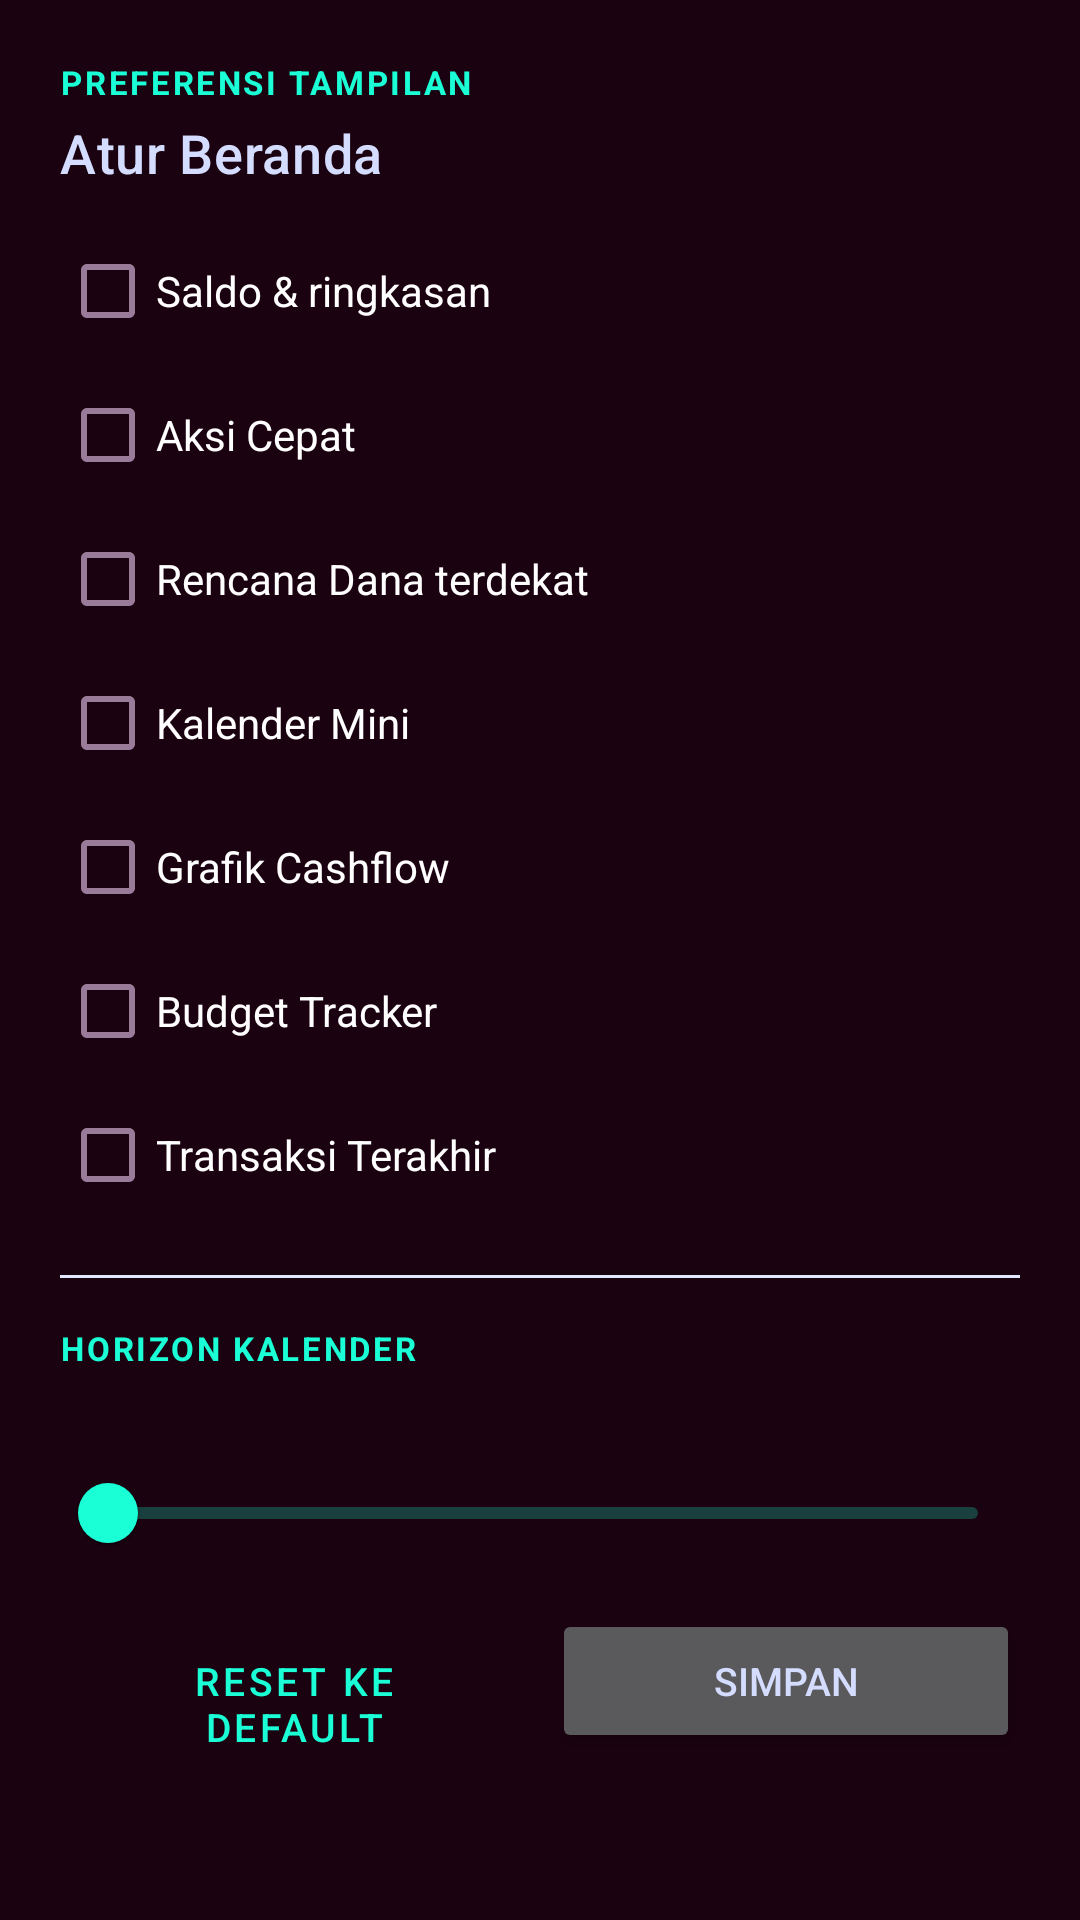

Write the Android layout XML for this screen, with the resource values it uses.
<!-- AndroidManifest.xml: application theme Theme.Budgeting.Dark -->
<!-- res/layout/sheet_home_customize.xml -->
<?xml version="1.0" encoding="utf-8"?>
<androidx.core.widget.NestedScrollView xmlns:android="http://schemas.android.com/apk/res/android"
    xmlns:app="http://schemas.android.com/apk/res-auto"
    android:layout_width="match_parent"
    android:layout_height="wrap_content">

    <LinearLayout
        android:layout_width="match_parent"
        android:layout_height="wrap_content"
        android:orientation="vertical"
        android:padding="20dp">

        <TextView
            android:layout_width="wrap_content"
            android:layout_height="wrap_content"
            android:layout_marginBottom="4dp"
            android:letterSpacing="0.08"
            android:text="@string/prefs_eyebrow"
            android:textAllCaps="true"
            android:textColor="?attr/colorPrimary"
            android:textSize="11sp"
            android:textStyle="bold" />

        <TextView
            android:layout_width="match_parent"
            android:layout_height="wrap_content"
            android:layout_marginBottom="10dp"
            android:text="@string/home_customize"
            android:textAppearance="@style/TextAppearance.MansxHeadline"
            android:textColor="?attr/colorOnSurface"
            android:textSize="18sp" />

        <com.google.android.material.checkbox.MaterialCheckBox
            android:id="@+id/chk_saldo"
            android:layout_width="match_parent"
            android:layout_height="wrap_content"
            android:text="@string/widget_saldo" />

        <com.google.android.material.checkbox.MaterialCheckBox
            android:id="@+id/chk_quick"
            android:layout_width="match_parent"
            android:layout_height="wrap_content"
            android:text="@string/widget_quick" />

        <com.google.android.material.checkbox.MaterialCheckBox
            android:id="@+id/chk_plan"
            android:layout_width="match_parent"
            android:layout_height="wrap_content"
            android:text="@string/widget_plan" />

        <com.google.android.material.checkbox.MaterialCheckBox
            android:id="@+id/chk_calendar"
            android:layout_width="match_parent"
            android:layout_height="wrap_content"
            android:text="@string/widget_calendar" />

        <com.google.android.material.checkbox.MaterialCheckBox
            android:id="@+id/chk_chart"
            android:layout_width="match_parent"
            android:layout_height="wrap_content"
            android:text="@string/widget_chart" />

        <com.google.android.material.checkbox.MaterialCheckBox
            android:id="@+id/chk_budget"
            android:layout_width="match_parent"
            android:layout_height="wrap_content"
            android:text="@string/widget_budget" />

        <com.google.android.material.checkbox.MaterialCheckBox
            android:id="@+id/chk_last"
            android:layout_width="match_parent"
            android:layout_height="wrap_content"
            android:text="@string/widget_last" />

        <View
            android:layout_width="match_parent"
            android:layout_height="1dp"
            android:layout_marginVertical="16dp"
            android:background="@color/border_color" />

        <TextView
            android:layout_width="wrap_content"
            android:layout_height="wrap_content"
            android:layout_marginBottom="4dp"
            android:letterSpacing="0.08"
            android:text="@string/horizon_eyebrow"
            android:textAllCaps="true"
            android:textColor="?attr/colorPrimary"
            android:textSize="11sp"
            android:textStyle="bold" />

        <TextView
            android:id="@+id/tv_horizon_label"
            android:layout_width="match_parent"
            android:layout_height="wrap_content"
            android:layout_marginTop="2dp"
            android:textColor="?attr/colorOnSurface"
            android:textSize="13sp" />

        <com.google.android.material.slider.Slider
            android:id="@+id/slider_horizon"
            android:layout_width="match_parent"
            android:layout_height="wrap_content"
            android:stepSize="0"
            android:valueFrom="7"
            android:valueTo="90" />

        <LinearLayout
            android:layout_width="match_parent"
            android:layout_height="wrap_content"
            android:layout_marginTop="8dp"
            android:orientation="horizontal">

            <Button
                android:id="@+id/btn_reset"
                style="@style/Widget.MaterialComponents.Button.OutlinedButton"
                android:layout_width="0dp"
                android:layout_height="48dp"
                android:layout_weight="1"
                android:text="@string/home_reset"
                android:textSize="13sp" />

            <Button
                android:id="@+id/btn_save"
                android:layout_width="0dp"
                android:layout_height="48dp"
                android:layout_marginStart="8dp"
                android:layout_weight="1"
                android:text="@string/home_save"
                android:textSize="13sp" />
        </LinearLayout>
    </LinearLayout>
</androidx.core.widget.NestedScrollView>
<!-- resources referenced by this layout -->
<resources>
  <color name="border_color">#E3E8FF</color>
  <string name="home_customize">Atur Beranda</string>
  <string name="home_reset">Reset ke Default</string>
  <string name="home_save">Simpan</string>
  <string name="horizon_eyebrow">Horizon kalender</string>
  <string name="prefs_eyebrow">Preferensi tampilan</string>
  <string name="widget_budget">Budget Tracker</string>
  <string name="widget_calendar">Kalender Mini</string>
  <string name="widget_chart">Grafik Cashflow</string>
  <string name="widget_last">Transaksi Terakhir</string>
  <string name="widget_plan">Rencana Dana terdekat</string>
  <string name="widget_quick">Aksi Cepat</string>
  <string name="widget_saldo">Saldo &amp; ringkasan</string>
  <style name="TextAppearance.MansxHeadline" parent="TextAppearance.MaterialComponents.Headline6">
          <item name="android:fontFamily">@font/pjs_extrabold</item>
          <item name="android:textSize">18sp</item>
          <item name="android:textStyle">normal</item>
      </style>
  <style name="Theme.Budgeting.Dark" parent="Theme.MaterialComponents.NoActionBar">
          <item name="colorPrimary">@color/pal_mint</item>
          <item name="colorPrimaryVariant">@color/pal_mint_dark</item>
          <item name="colorOnPrimary">@color/dark_on_primary</item>
          <item name="colorSecondary">@color/pal_lavender</item>
          <item name="colorSecondaryVariant">@color/pal_lavender</item>
          <item name="colorOnSecondary">@color/dark_on_secondary</item>
          <item name="colorSurface">@color/dark_surface</item>
          <item name="colorOnSurface">@color/dark_on_surface</item>
          <item name="colorError">@color/dark_error</item>
          <item name="android:statusBarColor">@color/dark_status</item>
          <item name="android:windowBackground">@color/dark_bg</item>
          <item name="android:textColorPrimary">@color/dark_text_primary</item>
          <item name="android:textColorSecondary">@color/dark_text_secondary</item>
          <item name="bottomSheetDialogTheme">@style/Theme.Budgeting.BottomSheet</item>
      </style>
  <color name="pal_mint">#1AFFD5</color>
  <color name="pal_mint_dark">#0FBFA0</color>
  <color name="dark_on_primary">#06231B</color>
  <color name="pal_lavender">#7D83FF</color>
  <color name="dark_on_secondary">#10121F</color>
  <color name="dark_surface">#590925</color>
  <color name="dark_on_surface">#D4DCFF</color>
  <color name="dark_error">#F87171</color>
  <color name="dark_status">#3A0718</color>
  <color name="dark_bg">#1A0210</color>
  <color name="dark_text_primary">#D4DCFF</color>
  <color name="dark_text_secondary">#C9B4C4</color>
  <style name="Theme.Budgeting.BottomSheet" parent="ThemeOverlay.MaterialComponents.BottomSheetDialog">
          <item name="bottomSheetStyle">@style/Widget.Budgeting.BottomSheet</item>
      </style>
  <style name="Widget.Budgeting.BottomSheet" parent="Widget.MaterialComponents.BottomSheet.Modal">
          <item name="android:background">@drawable/sheet_bg</item>
      </style>
</resources>
